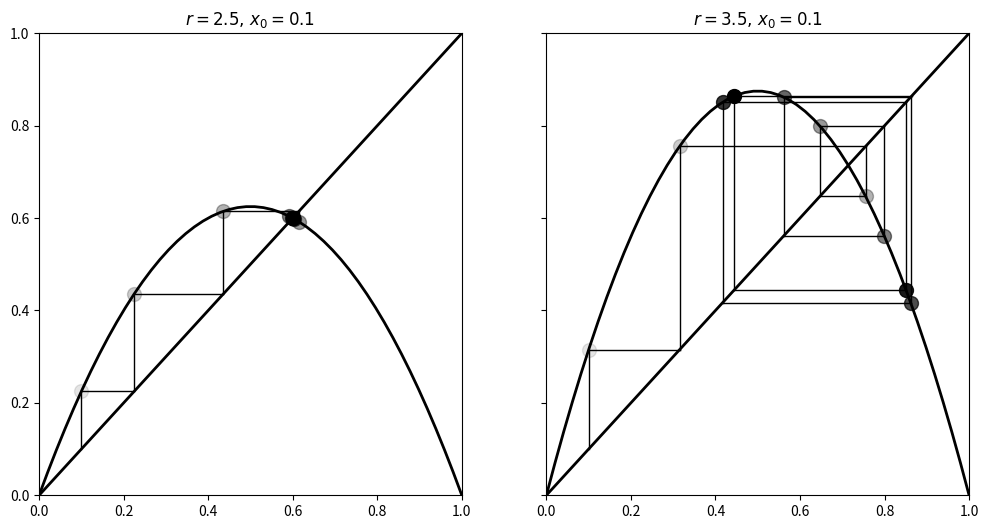
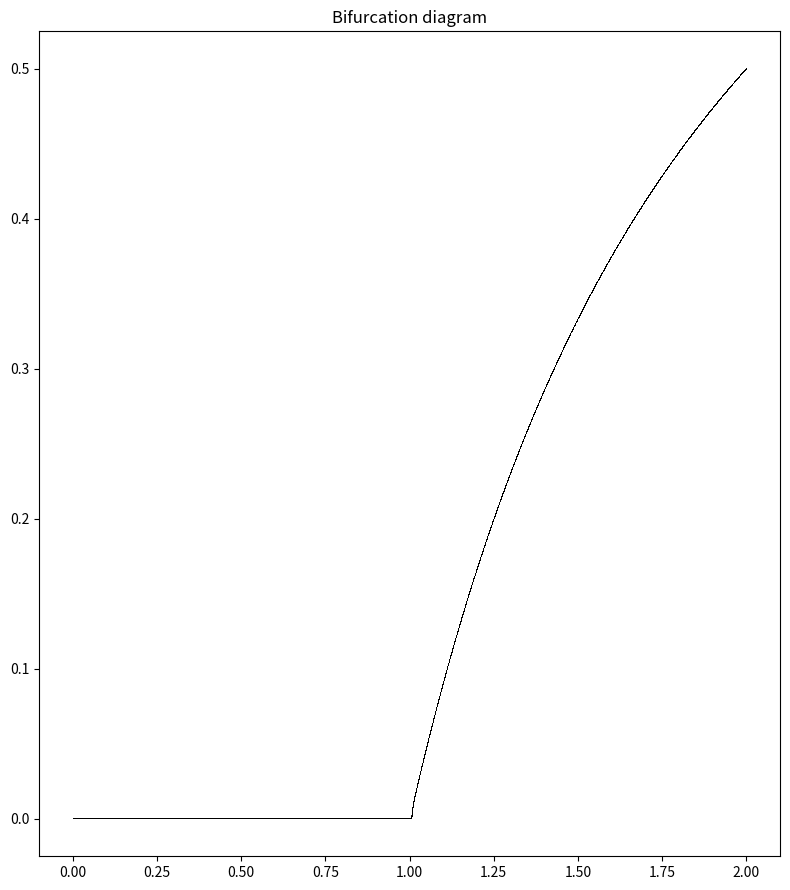
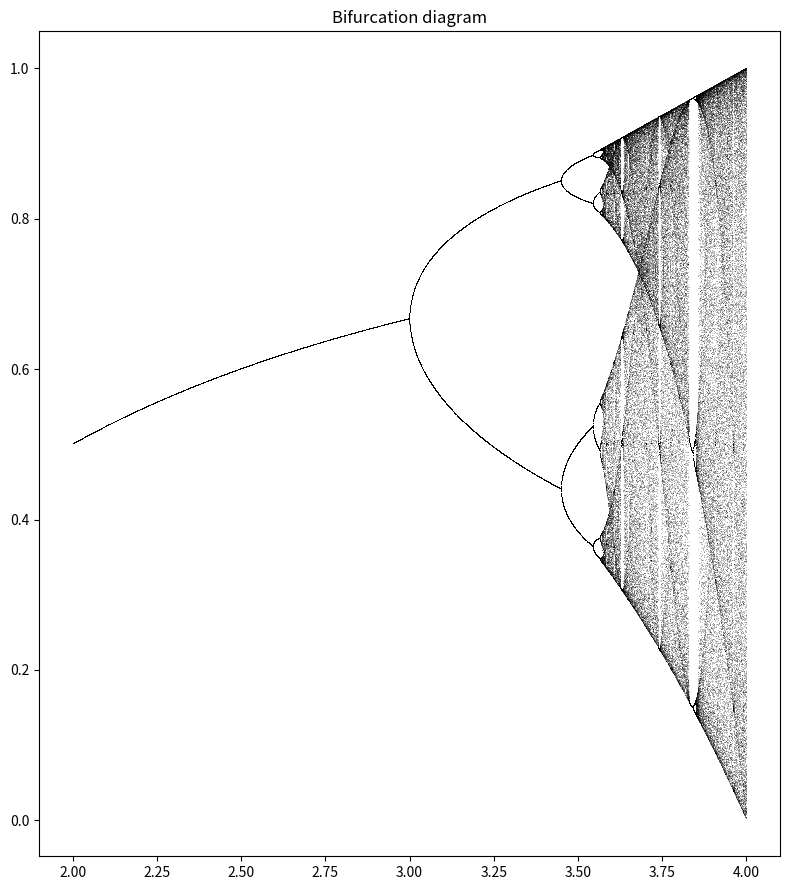
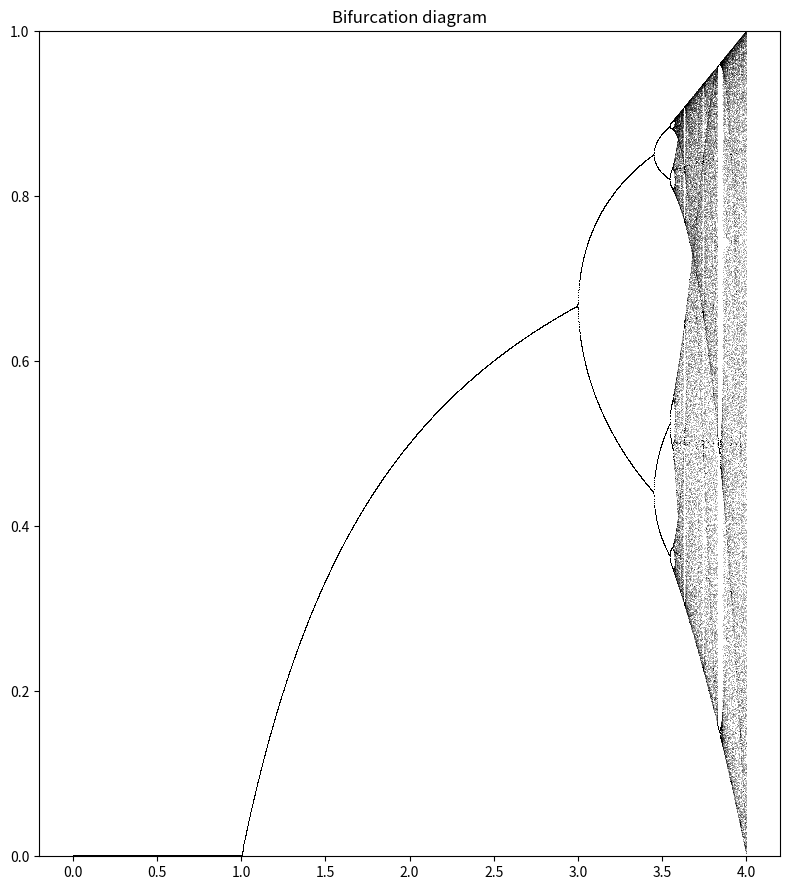

Reproduce these figures in Python, in order.
import numpy as np
import matplotlib.pyplot as plt


def logistic(r, x):
    return r * x * (1 - x)


def plot_system(r, x0, n, ax=None):
    # Plot the function and the
    # y=x diagonal line.
    t = np.linspace(0, 1)
    ax.plot(t, logistic(r, t), 'k', lw=2)
    ax.plot([0, 1], [0, 1], 'k', lw=2)

    # Recursively apply y=f(x) and plot two lines:
    # (x, x) -> (x, y)
    # (x, y) -> (y, y)
    x = x0
    for i in range(n):
        y = logistic(r, x)
        # Plot the two lines.
        ax.plot([x, x], [x, y], 'k', lw=1)
        ax.plot([x, y], [y, y], 'k', lw=1)
        # Plot the positions with increasing
        # opacity.
        ax.plot([x], [y], 'ok', ms=10, alpha=(i + 1) / n)
        x = y

    ax.set_xlim(0, 1)
    ax.set_ylim(0, 1)
    ax.set_title(f"$r={r:.1f}, \, x_0={x0:.1f}$")


if __name__ == '__main__':
    fig, (ax1, ax2) = plt.subplots(1, 2, figsize=(12, 6), sharey=True)
    plot_system(2.5, .1, 10, ax=ax1)
    plot_system(3.5, .1, 10, ax=ax2)
    plt.show()

    # TASK 4.1
    n = 5000
    r = np.linspace(0, 2, n)
    iterations = 1000
    last = 100
    x = 1e-5 * np.ones(n)

    fig, ax = plt.subplots(1, 1, figsize=(8, 9), sharex=True)
    for i in range(iterations):
        x = logistic(r, x)
        # We display the bifurcation diagram.
        if i >= (iterations - last):
            ax.plot(r, x, ',k', alpha=.25)
    ax.set_title("Bifurcation diagram")
    plt.tight_layout()
    plt.show()

    # TASK 4.2
    n = 5000
    r = np.linspace(2, 4, n)
    iterations = 1000
    last = 100
    x = 1e-5 * np.ones(n)

    fig, ax = plt.subplots(1, 1, figsize=(8, 9), sharex=True)
    for i in range(iterations):
        x = logistic(r, x)
        # We display the bifurcation diagram.
        if i >= (iterations - last):
            ax.plot(r, x, ',k', alpha=.25)
    # ax.set_xlim(2.5, 4)
    ax.set_title("Bifurcation diagram")
    plt.tight_layout()
    plt.show()

    # TASK 4.2
    n = 5000
    r = np.linspace(0, 4, n)
    iterations = 1000
    last = 100
    x = 1e-5 * np.ones(n)

    fig, ax = plt.subplots(1, 1, figsize=(8, 9), sharex=True)
    for i in range(iterations):
        x = logistic(r, x)
        # We display the bifurcation diagram.
        if i >= (iterations - last):
            ax.plot(r, x, ',k', alpha=.25)
    ax.set_ylim(0, 1)
    ax.set_title("Bifurcation diagram")
    plt.tight_layout()
    plt.show()
